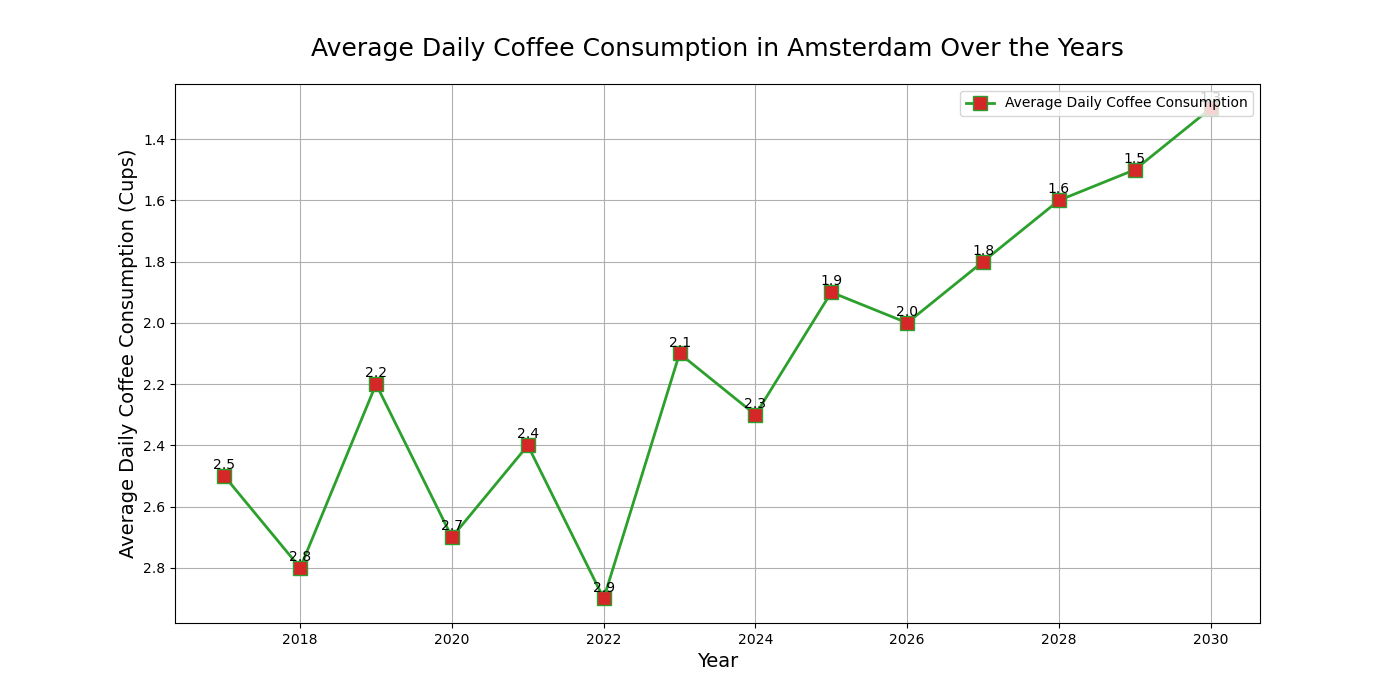

The data file committed next to this chart (first rows):
Year, Average Daily Coffee Consumption (Cups), City
2017, 2.5, Amsterdam
2018, 2.8, Amsterdam
2019, 2.2, Amsterdam
2020, 2.7, Amsterdam
2021, 2.4, Amsterdam
2022, 2.9, Amsterdam
2023, 2.1, Amsterdam
2024, 2.3, Amsterdam
2025, 1.9, Amsterdam
2026, 2.0, Amsterdam
2027, 1.8, Amsterdam
2028, 1.6, Amsterdam
2029, 1.5, Amsterdam
2030, 1.3, Amsterdam
